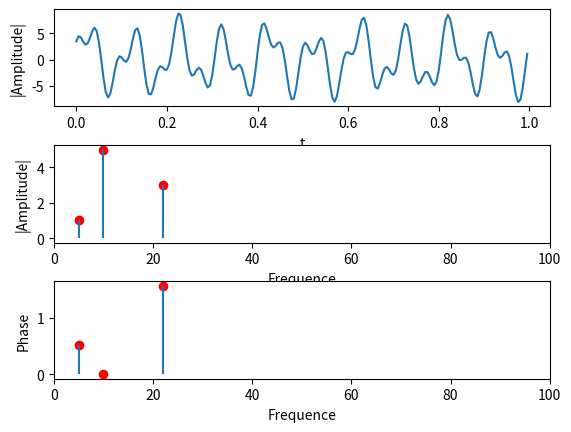

This chart was generated by the following Python code:
# fft测试
# 画频谱图：幅频图和相频图
# 使用matplot画竖线图

# numpy知识点
# numpy中取得复数的实部和虚部
# 快速过滤： arr[abs(arr)<0.0001]=0-1j 


import matplotlib.pyplot as plt
import numpy as np

Fs = 200.0  # sampling rate
Ts = 1.0/Fs # sampling interval
ff = 5      # frequency of the signal

# t = np.linspace(0,1,Fs) # time vectori #使用linspace时幅频图出现小的波动
t = np.arange(0,1, Ts)

#frequency ff=5
# y = np.sin(2*np.pi*ff*t)+5*np.sin(2*np.pi*2*ff*t)+3*np.cos(2*np.pi*22*t)
# 加入相位
y = np.sin(2*np.pi*ff*t+ np.pi/6)+5*np.sin(2*np.pi*2*ff*t)+3*np.cos(2*np.pi*22*t)

#set frequency
n = len(y) # length of the signal
k = np.arange(n)
frq = k[range(n//2)] # one side frequency range

# Y = np.fft.fft(y) # 不做normaliztion幅值将放大为采样点数的1/2倍
Y = np.fft.fft(y)/(n/2.0) # fft computing and normalization
Y = Y[range(n//2)]

amplitude=abs(Y) # 获得幅值

threshold = 0.005 # 过滤极小值点的阈值

# 得到有用数据的索引
'''
x_vline=[]
for i, data in enumerate(amplitude):
    if data>0.0001:
        x_vline.append(i)
'''
# 使用列表推导式代替上面几行
x_vline=[i for (i, data) in enumerate(amplitude) if data > threshold]
y_amp=amplitude[x_vline]
# Y.real 得到实部，一个array; Y.imag 得到虚部，一个array
y_pha=np.arctan(-Y[x_vline].real/Y[x_vline].imag) # 获得相位
# 过滤相位中的极小值点
y_pha[abs(y_pha)<threshold]=0

# 绘图
fig=plt.figure()
ax1=fig.add_subplot(311)
ax2=fig.add_subplot(312)
ax3=fig.add_subplot(313)
fig.subplots_adjust(hspace=0.4) # 设置子图的间距

x_lim=(0,100)       # 横轴的范围即为频率范围
ax2.set_xlim(x_lim) # 设置横轴的范围
ax3.set_xlim(x_lim)
ax1.plot(t,y)
ax2.plot(x_vline, y_amp, 'ro') # 幅频图
ax2.vlines(x_vline, [0], y_amp)
ax3.plot(x_vline, y_pha, 'ro') # 相频图
ax3.vlines(x_vline, [0], y_pha)
ax1.set_xlabel('t')
ax1.set_ylabel('|Amplitude|')
ax2.set_xlabel('Frequence')
ax2.set_ylabel('|Amplitude|')
ax3.set_xlabel('Frequence')
ax3.set_ylabel('Phase')
plt.show()

# ax1.set_xlabel('Time')
# ax1.set_ylabel('Amplitude')
# fig, ax = plt.subplots(2, 1)
# ax[0].set_xlabel('Time')
# ax[0].set_ylabel('Amplitude')
# ax[0].plot(t,y)
# ax[1].set_xlabel('Freq (Hz)')
# ax[1].set_ylabel('|Y(freq)|')
# ax[1].plot(frq, amplitude, 'r') # plotting the spectrum
# ax[1].acorr(amplitude)
# ax[2].plot(frq, phase, 'r')

